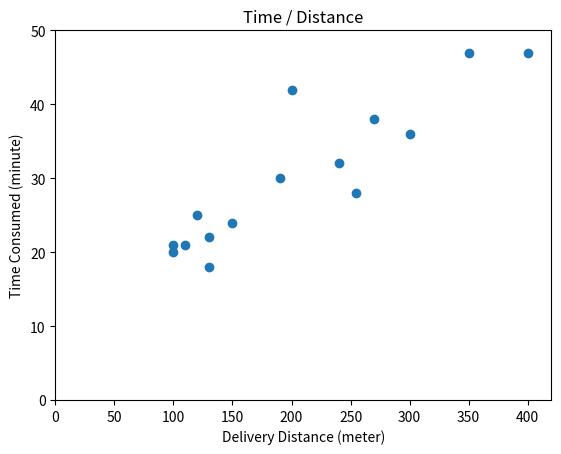

Reproduce this figure in Python.
import numpy as np 
from matplotlib import pyplot as plt 

data = np.array([[100, 20], 
		[150, 24], 
		[300, 36], 
		[400, 47], 
		[130, 22], 
		[240, 32],
		[350, 47], 
		[200, 42], 
		[100, 21], 
		[110, 21], 
		[190, 30], 
		[120, 25], 
		[130, 18], 
		[270, 38], 
		[255, 28]])

plt.scatter(data[:, 0], data[:, 1]) 
plt.title("Time / Distance")
plt.xlabel("Delivery Distance (meter)")
plt.ylabel("Time Consumed (minute)")
plt.axis([0, 420, 0, 50])
plt.show() 